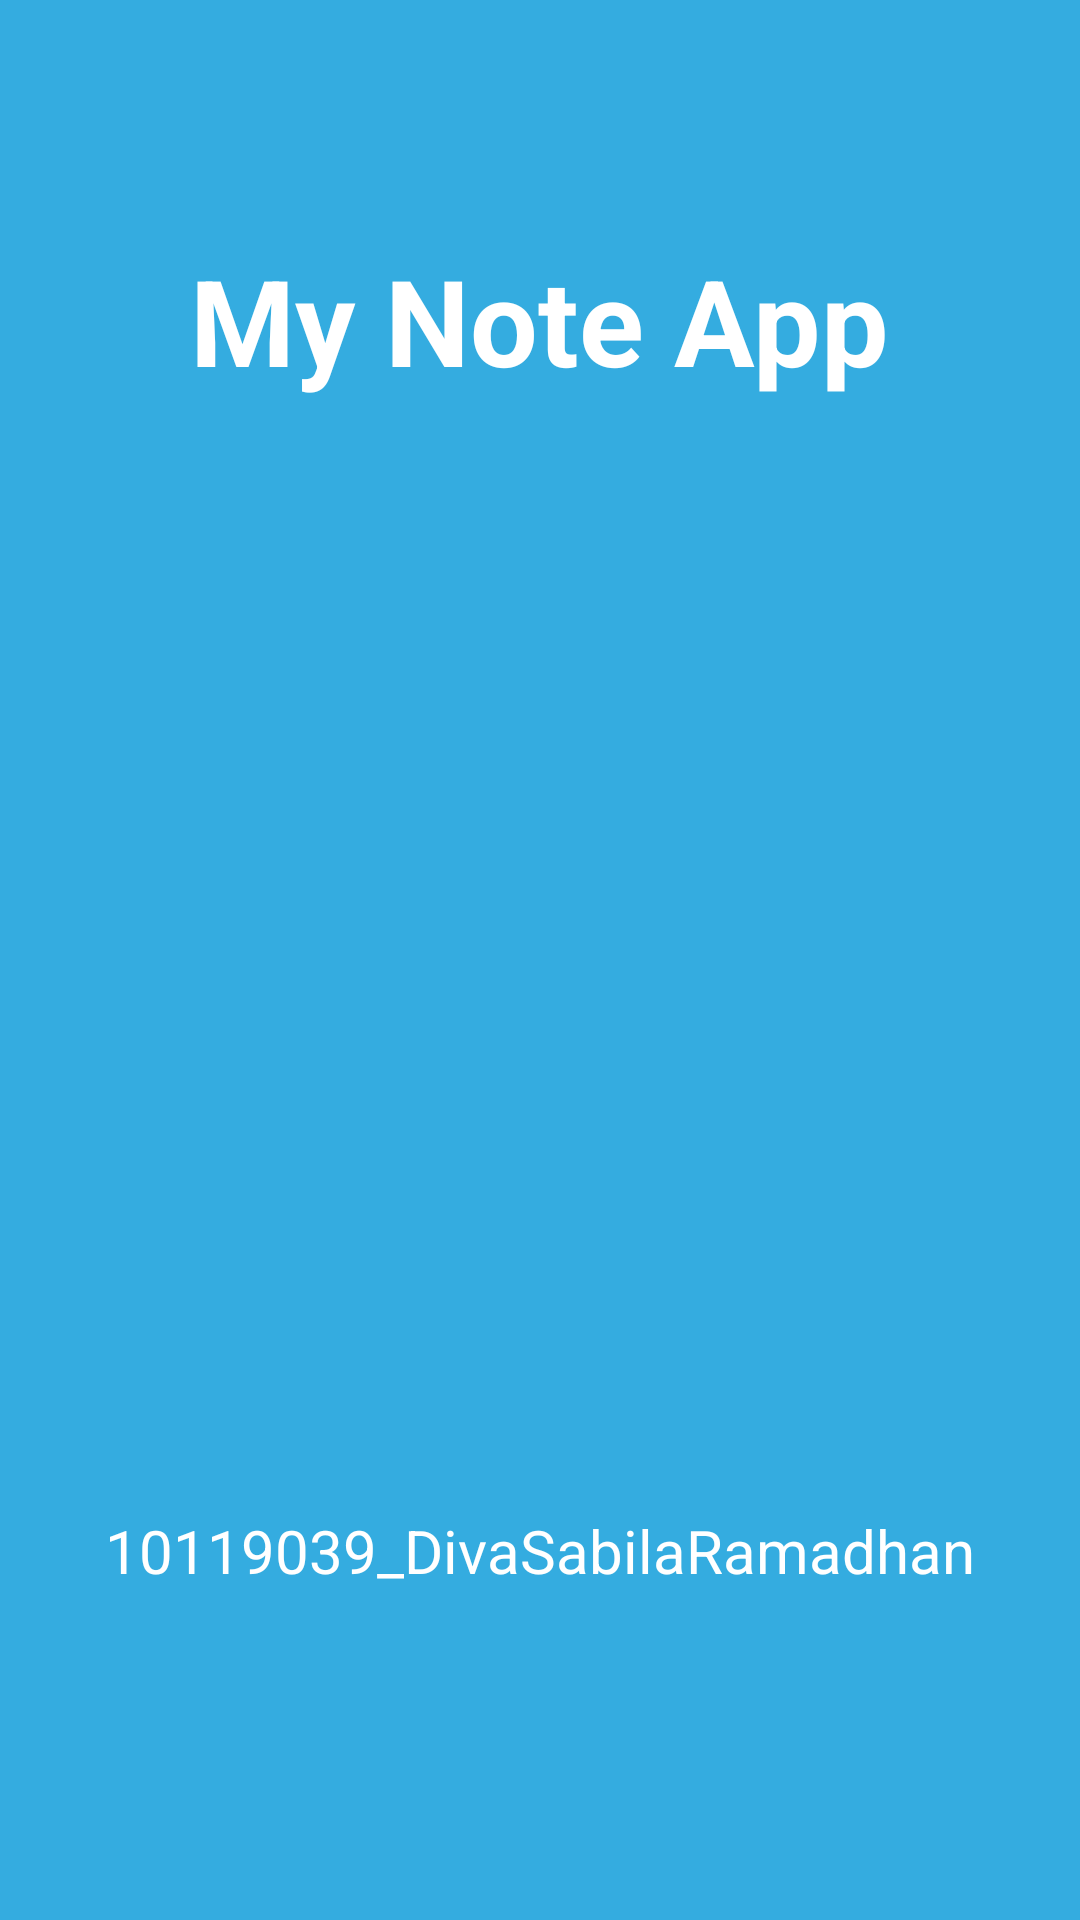

Layout XML and referenced resources for this Android screen:
<!-- AndroidManifest.xml: application theme Theme.10119039_Note -->
<!-- res/layout/activity_splash.xml -->
<?xml version="1.0" encoding="utf-8"?>
<RelativeLayout
    xmlns:android="http://schemas.android.com/apk/res/android"
    xmlns:app="http://schemas.android.com/apk/res-auto"
    xmlns:tools="http://schemas.android.com/tools"
    android:layout_width="match_parent"
    android:layout_height="match_parent"
    tools:context=".SplashActivity"
    android:background="#34ace0">

    <TextView
        android:id="@+id/judul1"
        android:layout_width="wrap_content"
        android:layout_height="wrap_content"
        android:text="My Note App"
        android:layout_centerHorizontal="true"
        android:layout_marginTop="80dp"
        android:textSize="40sp"
        android:textStyle="bold"
        android:textColor="#FFFF"/>

    <ImageView
        android:id="@+id/logo"
        android:layout_width="250dp"
        android:layout_height="250dp"
        android:src="@drawable/unikom"
        android:layout_centerHorizontal="true"
        android:layout_marginTop="50dp"
        android:layout_below="@id/judul1"/>

    <TextView
        android:id="@+id/identitas"
        android:layout_width="wrap_content"
        android:layout_height="wrap_content"
        android:text="10119039_DivaSabilaRamadhan"
        android:textSize="20sp"
        android:layout_centerHorizontal="true"
        android:layout_marginTop="70dp"
        android:textColor="#ffff"
        android:layout_below="@id/logo"/>

</RelativeLayout>
<!-- resources referenced by this layout -->
<resources>
  <style name="Theme.10119039_Note" parent="Theme.MaterialComponents.DayNight.DarkActionBar">
          
          <item name="colorPrimary">@color/purple_500</item>
          <item name="colorPrimaryVariant">@color/purple_700</item>
          <item name="colorOnPrimary">@color/white</item>
          
          <item name="colorSecondary">@color/teal_200</item>
          <item name="colorSecondaryVariant">@color/teal_700</item>
          <item name="colorOnSecondary">@color/black</item>
          
          <item name="android:statusBarColor" tools:targetApi="l">?attr/colorPrimaryVariant</item>
          
      </style>
  <!-- not gathered from this repository: default colours our renderer supplied (Android Studio template values) -->
  <color name="purple_500">#FF6200EE</color>
  <color name="purple_700">#FF3700B3</color>
  <color name="teal_200">#FF03DAC5</color>
  <color name="teal_700">#FF018786</color>
  <color name="black">#FF000000</color>
  <color name="white">#FFFFFFFF</color>
</resources>
